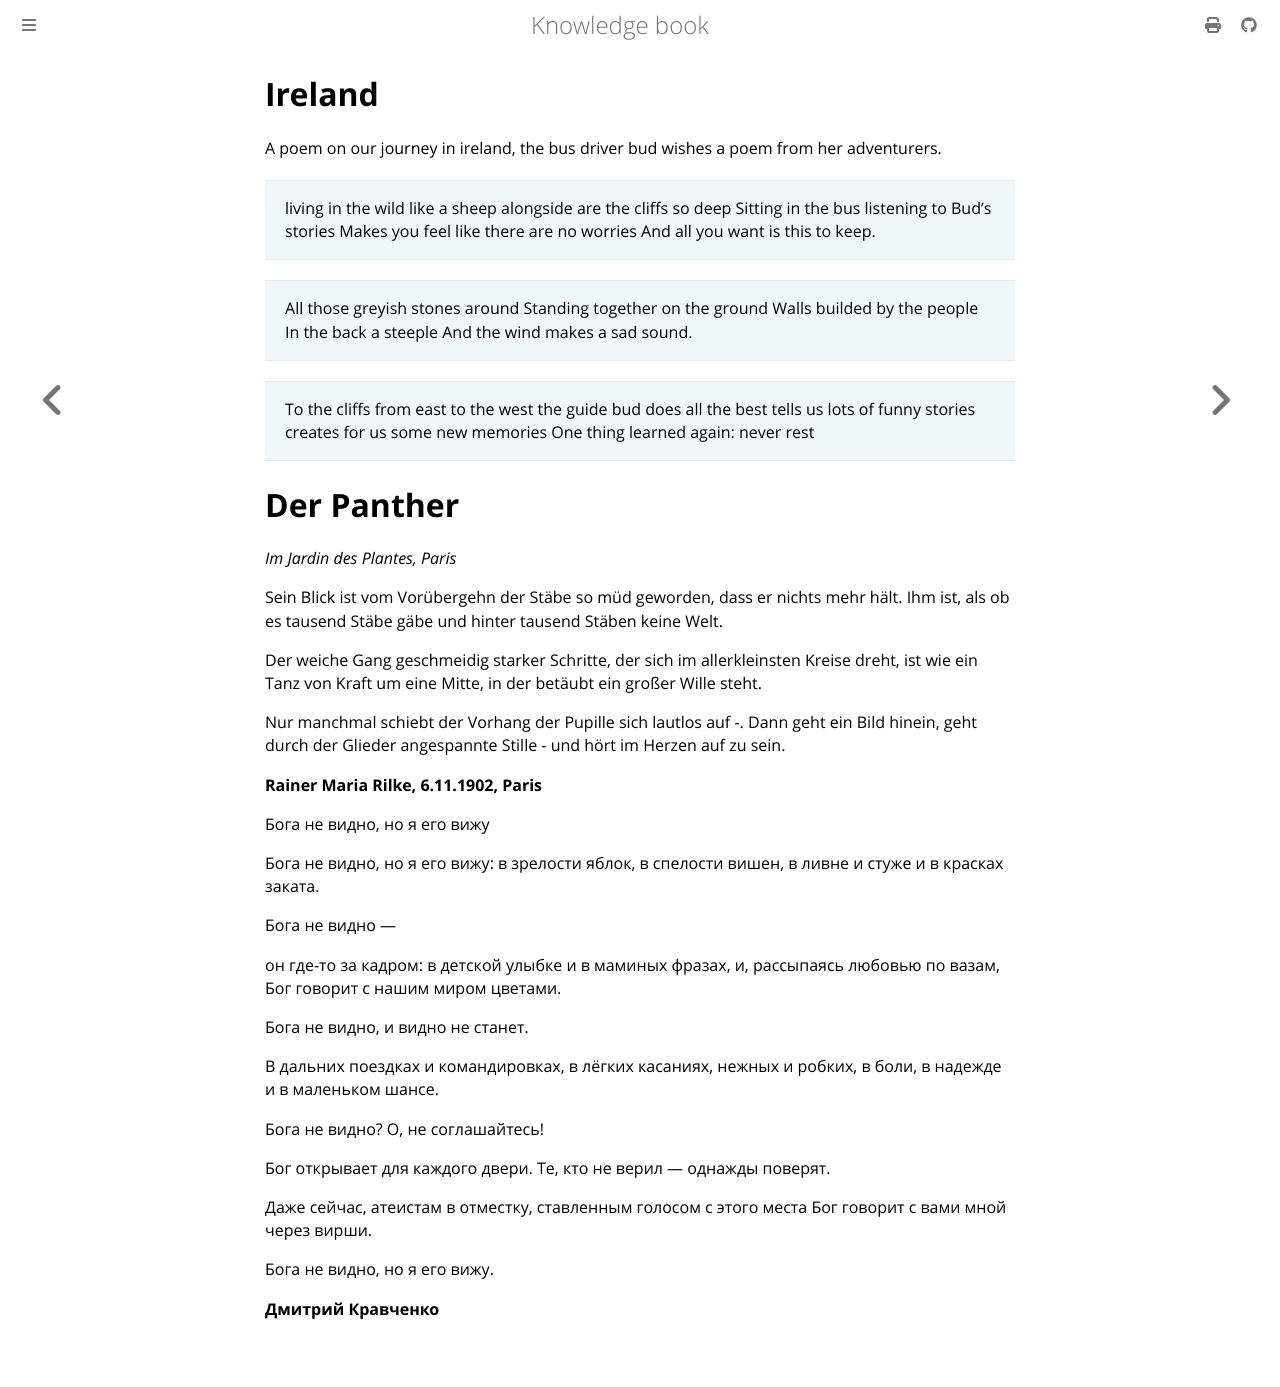

repository: dvogt23/notes · page: misc/poems.html · generator: mdbook

# Ireland
A poem on our journey in ireland, the bus driver bud wishes a poem from her adventurers. 

> living in the wild like a sheep
alongside are the cliffs so deep
Sitting in the bus listening to Bud's stories
Makes you feel like there are no worries
And all you want is this to keep.

> All those greyish stones around
Standing together on the ground
Walls builded by the people
In the back a steeple
And the wind makes a sad sound.

> To the cliffs from east to the west
the guide bud does all the best
tells us lots of funny stories
creates for us some new memories
One thing learned again: never rest

# Der Panther

*Im Jardin des Plantes, Paris*

Sein Blick ist vom Vorübergehn der Stäbe
so müd geworden, dass er nichts mehr hält.
Ihm ist, als ob es tausend Stäbe gäbe
und hinter tausend Stäben keine Welt.

Der weiche Gang geschmeidig starker Schritte,
der sich im allerkleinsten Kreise dreht,
ist wie ein Tanz von Kraft um eine Mitte,
in der betäubt ein großer Wille steht.

Nur manchmal schiebt der Vorhang der Pupille
sich lautlos auf -. Dann geht ein Bild hinein,
geht durch der Glieder angespannte Stille -
und hört im Herzen auf zu sein.


**Rainer Maria Rilke, 6.11.1902, Paris**

Бога не видно, но я его вижу

Бога не видно,
но я его вижу:
в зрелости яблок,
в спелости вишен,
в ливне и стуже
и в красках заката.

Бога не видно —

он где-то за кадром:
в детской улыбке
и в маминых фразах,
и, рассыпаясь любовью по вазам,
Бог говорит с нашим миром цветами.

Бога не видно,
и видно не станет.

В дальних поездках
и командировках,
в лёгких касаниях,
нежных и робких,
в боли, в надежде
и в маленьком шансе.

Бога не видно?
О, не соглашайтесь!

Бог открывает
для каждого двери.
Те, кто не верил —
однажды поверят.

Даже сейчас,
атеистам в отместку,
ставленным голосом
с этого места
Бог говорит с вами
мной через вирши.

Бога не видно,
но я его вижу.

**Дмитрий Кравченко**
